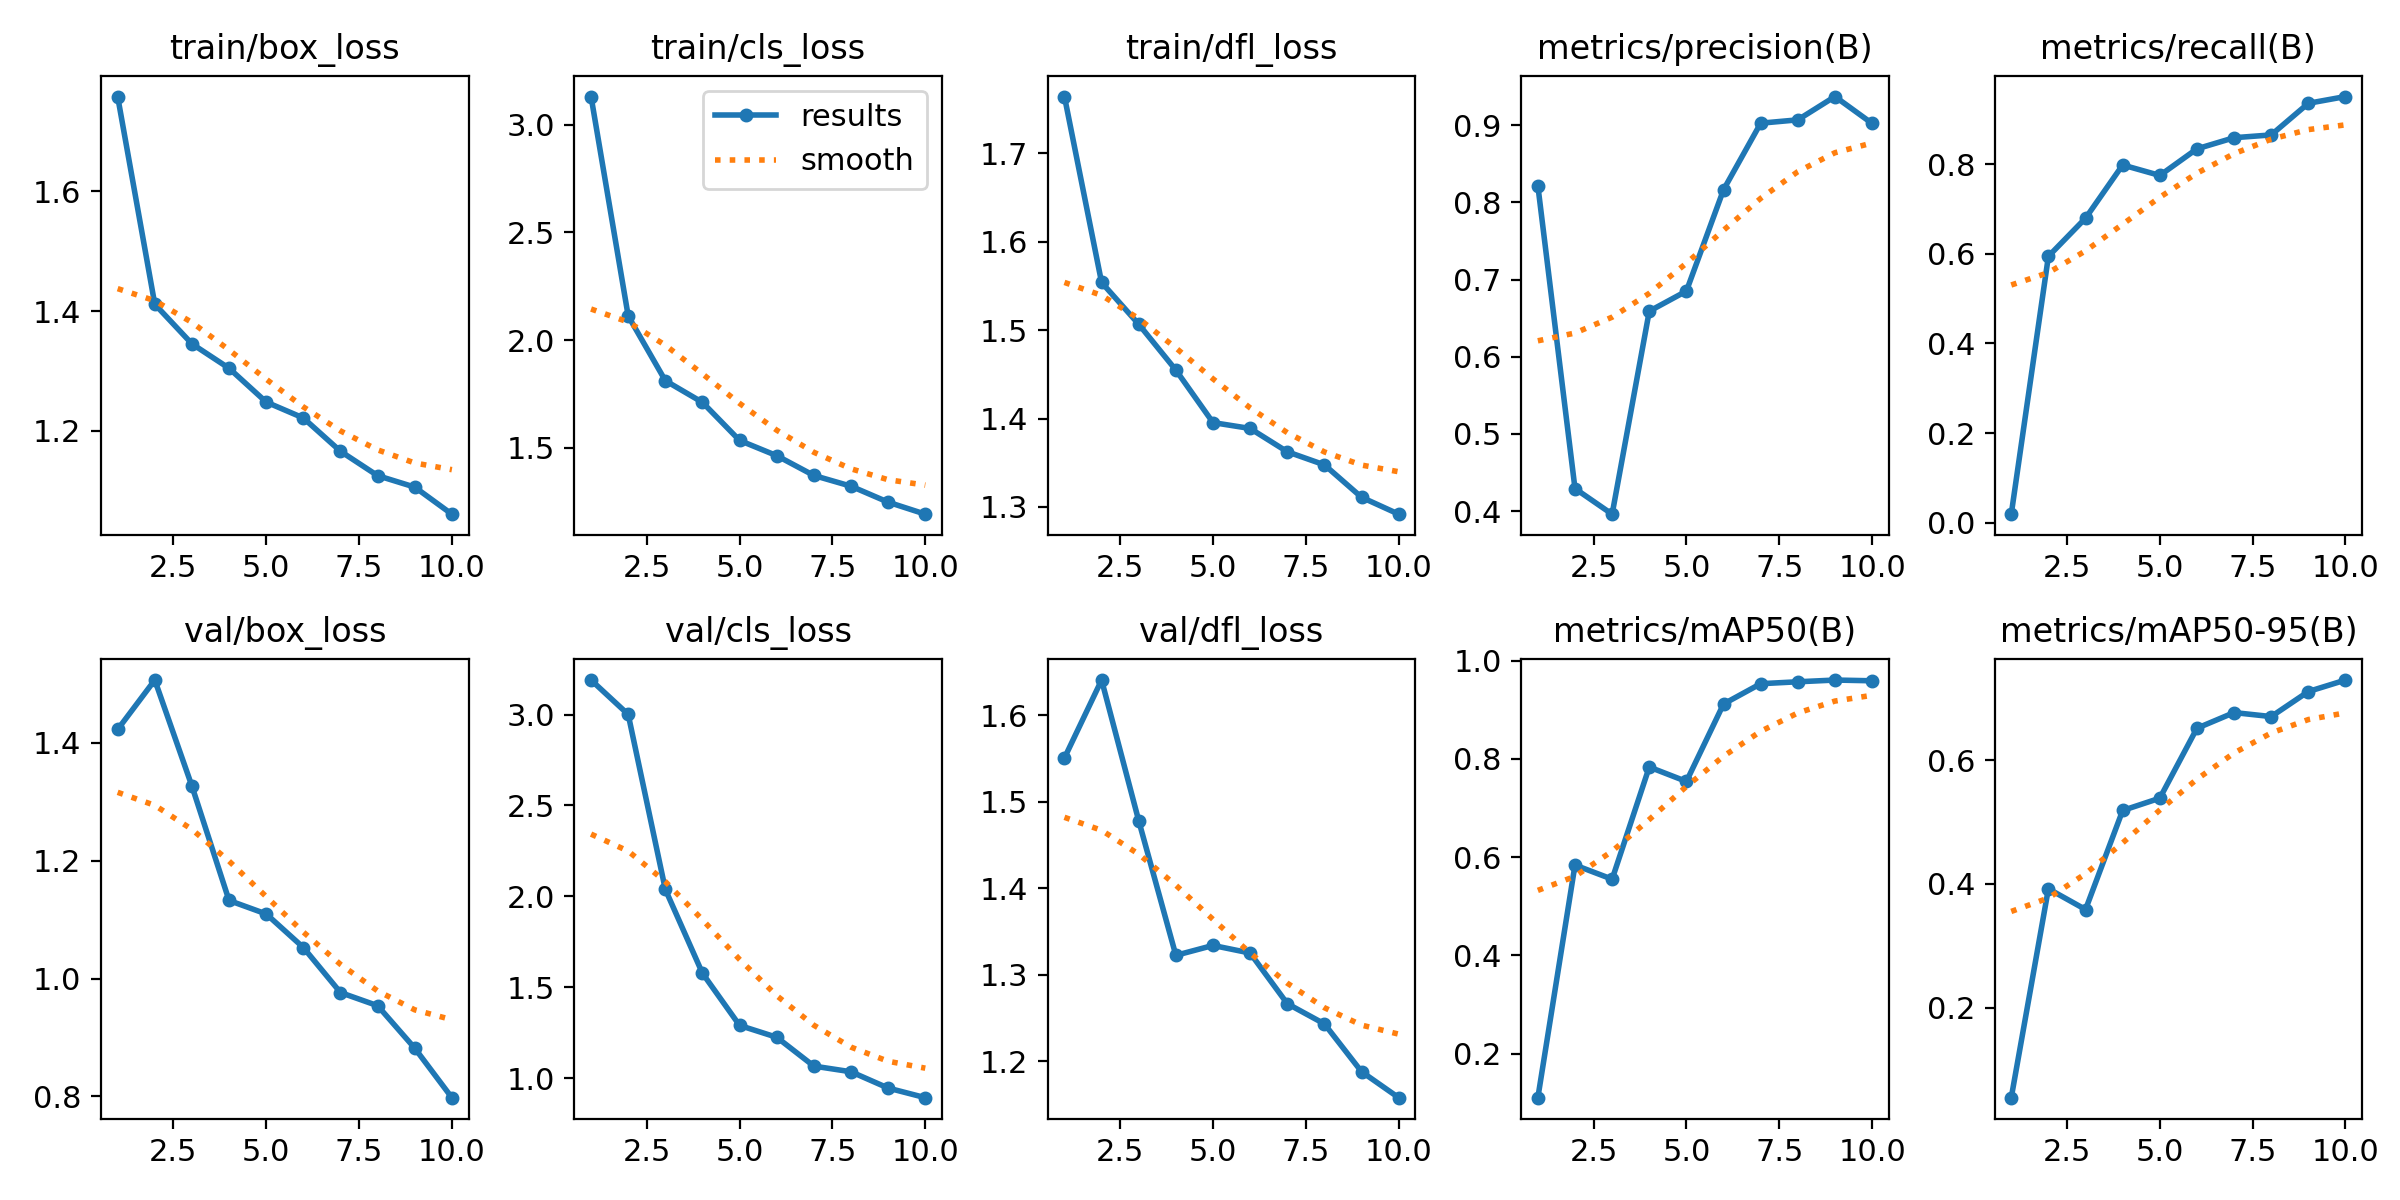

Data behind this chart, as committed beside it:
epoch, time, train/box_loss, train/cls_loss, train/dfl_loss, metrics/precision(B), metrics/recall(B), metrics/mAP50(B), metrics/mAP50-95(B), val/box_loss, val/cls_loss, val/dfl_loss, lr/pg0, lr/pg1, lr/pg2
1, 283.7, 1.758, 3.13, 1.764, 0.8217, 0.01944, 0.1103, 0.0544, 1.422, 3.19, 1.551, 0.0003606, 0.0003606, 0.0003606
2, 608.4, 1.411, 2.112, 1.554, 0.4292, 0.5942, 0.584, 0.3921, 1.506, 3.001, 1.641, 0.0006586, 0.0006586, 0.0006586
3, 971.6, 1.345, 1.811, 1.507, 0.396, 0.6792, 0.5552, 0.3587, 1.326, 2.038, 1.478, 0.0008832, 0.0008832, 0.0008832
4, 1310, 1.305, 1.71, 1.455, 0.659, 0.7978, 0.7836, 0.5188, 1.132, 1.577, 1.322, 0.000781, 0.000781, 0.000781
5, 1596, 1.248, 1.534, 1.395, 0.6851, 0.7745, 0.7542, 0.5386, 1.109, 1.29, 1.334, 0.000671, 0.000671, 0.000671
6, 1929, 1.222, 1.463, 1.389, 0.8165, 0.8338, 0.912, 0.6517, 1.053, 1.225, 1.325, 0.0005611, 0.0005611, 0.0005611
7, 2267, 1.166, 1.371, 1.362, 0.9027, 0.8586, 0.9533, 0.6771, 0.9762, 1.066, 1.267, 0.0004511, 0.0004511, 0.0004511
8, 2587, 1.125, 1.321, 1.348, 0.907, 0.8648, 0.9572, 0.6706, 0.9539, 1.035, 1.243, 0.0003411, 0.0003411, 0.0003411
9, 2923, 1.106, 1.247, 1.311, 0.9372, 0.9353, 0.9607, 0.7111, 0.8818, 0.9451, 1.188, 0.0002311, 0.0002311, 0.0002311
10, 3212, 1.061, 1.192, 1.292, 0.9024, 0.9504, 0.9592, 0.7297, 0.798, 0.8923, 1.158, 0.0001211, 0.0001211, 0.0001211
